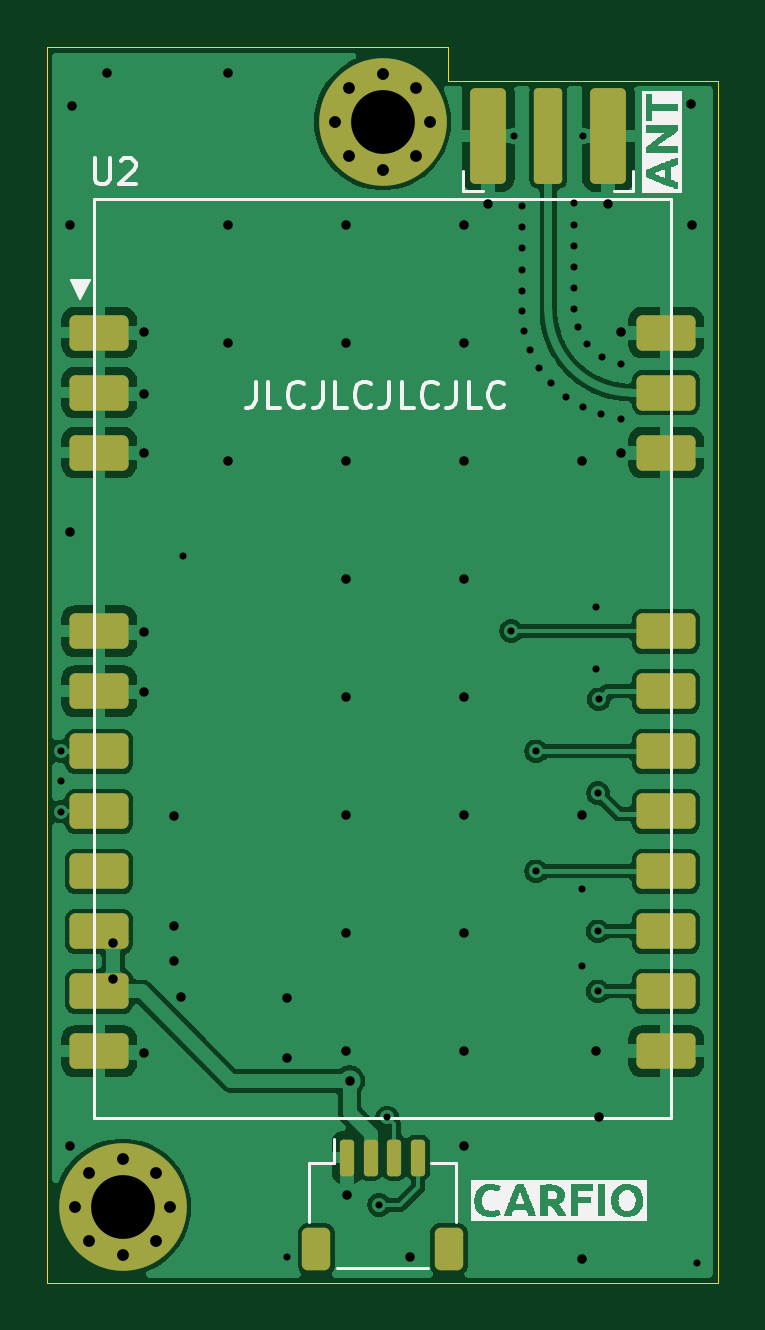
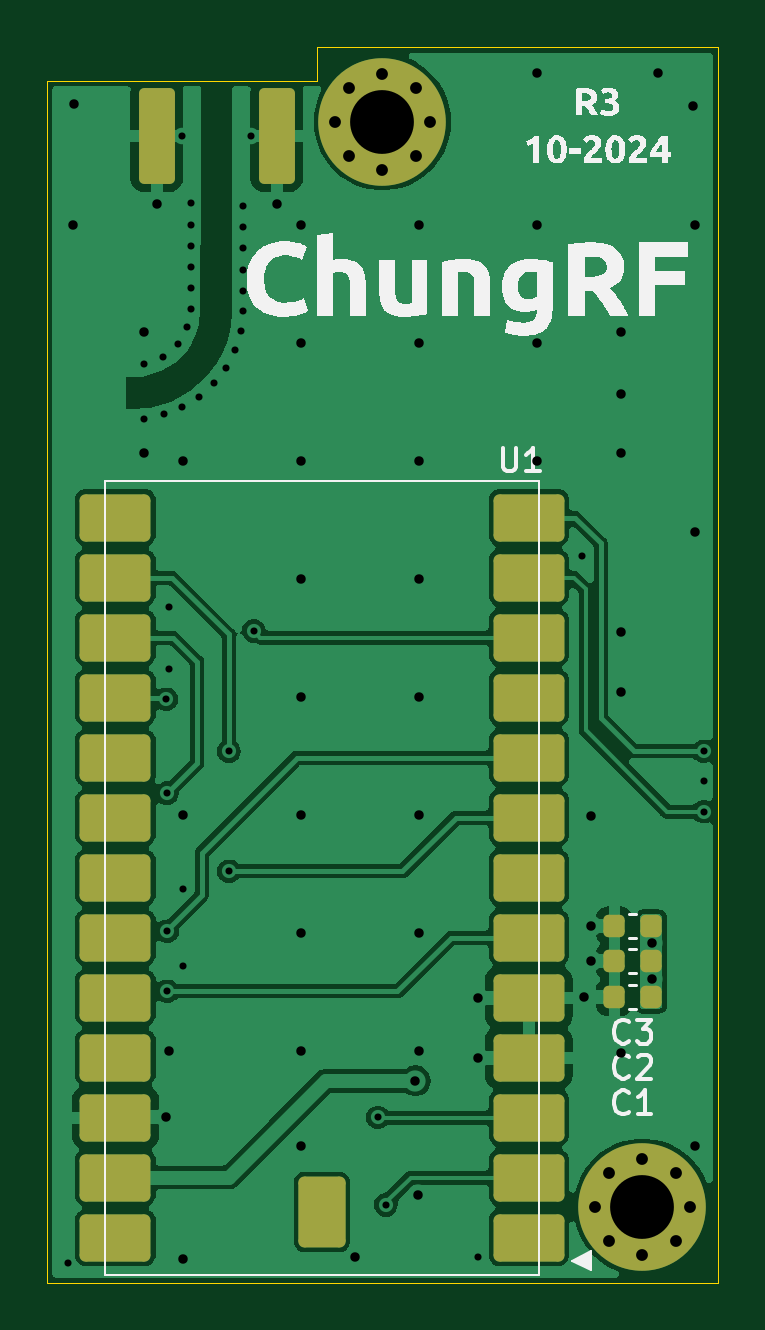
Circuit board: 13 layer files. Board 28.4 x 52.3 mm.
- bottom_copper: ChungRF-B_Cu.gbr (62447 bytes)
- bottom_mask: ChungRF-B_Mask.gbr (2969 bytes)
- paste: ChungRF-B_Paste.gbr (2408 bytes)
- bottom_silk: ChungRF-B_Silkscreen.gbr (29786 bytes)
- outline: ChungRF-Edge_Cuts.gbr (782 bytes)
- top_copper: ChungRF-F_Cu.gbr (65650 bytes)
- top_mask: ChungRF-F_Mask.gbr (3055 bytes)
- paste: ChungRF-F_Paste.gbr (2494 bytes)
- top_silk: ChungRF-F_Silkscreen.gbr (20636 bytes)
- inner_copper: ChungRF-In1_Cu.gbr (21211 bytes)
- inner_copper: ChungRF-In2_Cu.gbr (22536 bytes)
- drill: ChungRF-NPTH.drl (269 bytes)
- drill: ChungRF-PTH.drl (2276 bytes)

=== bottom_copper: ChungRF-B_Cu.gbr (62447 bytes, source omitted) ===
=== bottom_mask: ChungRF-B_Mask.gbr (2969 bytes, source withheld) ===
=== paste: ChungRF-B_Paste.gbr (2408 bytes, source withheld) ===
=== bottom_silk: ChungRF-B_Silkscreen.gbr (29786 bytes, source omitted) ===
=== outline: ChungRF-Edge_Cuts.gbr ===
%TF.GenerationSoftware,KiCad,Pcbnew,8.0.5*%
%TF.CreationDate,2024-10-25T02:08:45-07:00*%
%TF.ProjectId,ChungRF,4368756e-6752-4462-9e6b-696361645f70,R3*%
%TF.SameCoordinates,Original*%
%TF.FileFunction,Profile,NP*%
%FSLAX46Y46*%
G04 Gerber Fmt 4.6, Leading zero omitted, Abs format (unit mm)*
G04 Created by KiCad (PCBNEW 8.0.5) date 2024-10-25 02:08:45*
%MOMM*%
%LPD*%
G01*
G04 APERTURE LIST*
%TA.AperFunction,Profile*%
%ADD10C,0.050000*%
%TD*%
G04 APERTURE END LIST*
D10*
X151349082Y-61500000D02*
X168300000Y-61500000D01*
X151349082Y-113800000D02*
X151349082Y-61500000D01*
X179749082Y-62911410D02*
X179749082Y-113800000D01*
X168300000Y-62911410D02*
X179749082Y-62911410D01*
X179749082Y-113800000D02*
X151349082Y-113800000D01*
X168300000Y-61500000D02*
X168300000Y-62911410D01*
M02*

=== top_copper: ChungRF-F_Cu.gbr (65650 bytes, source omitted) ===
=== top_mask: ChungRF-F_Mask.gbr (3055 bytes, source withheld) ===
=== paste: ChungRF-F_Paste.gbr (2494 bytes, source withheld) ===
=== top_silk: ChungRF-F_Silkscreen.gbr (20636 bytes, source omitted) ===
=== inner_copper: ChungRF-In1_Cu.gbr (21211 bytes, source omitted) ===
=== inner_copper: ChungRF-In2_Cu.gbr (22536 bytes, source omitted) ===
=== drill: ChungRF-NPTH.drl ===
M48
; DRILL file {KiCad 8.0.5} date 2024-10-25T02:08:37-0700
; FORMAT={-:-/ absolute / metric / decimal}
; #@! TF.CreationDate,2024-10-25T02:08:37-07:00
; #@! TF.GenerationSoftware,Kicad,Pcbnew,8.0.5
; #@! TF.FileFunction,NonPlated,1,4,NPTH
FMAT,2
METRIC
%
G90
G05
M30

=== drill: ChungRF-PTH.drl ===
M48
; DRILL file {KiCad 8.0.5} date 2024-10-25T02:08:37-0700
; FORMAT={-:-/ absolute / metric / decimal}
; #@! TF.CreationDate,2024-10-25T02:08:37-07:00
; #@! TF.GenerationSoftware,Kicad,Pcbnew,8.0.5
; #@! TF.FileFunction,Plated,1,4,PTH
FMAT,2
METRIC
; #@! TA.AperFunction,Plated,PTH,ViaDrill
T1C0.300
; #@! TA.AperFunction,Plated,PTH,ViaDrill
T2C0.400
; #@! TA.AperFunction,Plated,PTH,ComponentDrill
T3C0.500
; #@! TA.AperFunction,Plated,PTH,ComponentDrill
T4C2.700
%
G90
G05
T1
X151.919Y-92.55
X151.95Y-93.85
X151.951Y-91.301
X157.1Y-83.05
X161.5Y-112.7
X165.4Y-110.5
X165.75Y-106.8
X171.0Y-86.2
X171.1Y-65.25
X171.466Y-68.208
X171.466Y-69.108
X171.466Y-70.008
X171.466Y-70.908
X171.466Y-71.808
X171.466Y-72.665
X171.552Y-73.501
X171.79Y-74.306
X172.05Y-91.301
X172.05Y-96.381
X172.171Y-75.054
X172.681Y-75.721
X173.302Y-76.284
X173.664Y-68.1
X173.664Y-69.0
X173.664Y-69.9
X173.664Y-70.8
X173.664Y-71.7
X173.664Y-72.557
X173.8Y-73.35
X174.0Y-97.15
X174.0Y-100.4
X174.015Y-65.25
X174.016Y-76.726
X174.2Y-74.05
X174.6Y-85.2
X174.6Y-87.8
X174.65Y-98.921
X174.65Y-101.461
X174.675Y-93.075
X174.7Y-89.1
X174.798Y-77.032
X174.85Y-74.6
X175.65Y-74.9
X175.65Y-77.25
X178.85Y-112.95
T2
X152.3Y-69.0
X152.3Y-82.0
X152.3Y-108.0
X152.4Y-64.0
X153.9Y-62.6
X154.15Y-99.4
X154.15Y-100.95
X155.449Y-73.571
X155.449Y-76.171
X155.449Y-78.671
X155.449Y-86.271
X155.449Y-88.771
X155.449Y-104.071
X156.7Y-94.05
X156.7Y-98.691
X156.7Y-100.181
X157.0Y-101.691
X159.0Y-62.6
X159.0Y-69.0
X159.0Y-74.0
X159.0Y-79.0
X161.5Y-101.73
X161.5Y-104.27
X164.0Y-69.0
X164.0Y-74.0
X164.0Y-79.0
X164.0Y-84.0
X164.0Y-89.0
X164.0Y-94.0
X164.0Y-99.0
X164.0Y-104.0
X164.049Y-110.095
X164.15Y-105.25
X166.7Y-112.7
X169.0Y-69.0
X169.0Y-74.0
X169.0Y-79.0
X169.0Y-84.0
X169.0Y-89.0
X169.0Y-94.0
X169.0Y-99.0
X169.0Y-104.0
X169.0Y-108.0
X170.025Y-68.15
X174.0Y-79.0
X174.0Y-94.0
X174.0Y-112.8
X174.6Y-104.001
X174.725Y-106.8
X175.105Y-68.15
X175.649Y-73.571
X175.649Y-78.671
X178.6Y-63.9
X178.65Y-69.0
T3
X152.517Y-110.598
X153.11Y-109.166
X153.11Y-112.03
X154.542Y-108.573
X154.542Y-112.623
X155.974Y-109.166
X155.974Y-112.03
X156.567Y-110.598
X163.524Y-64.65
X164.117Y-63.218
X164.117Y-66.082
X165.549Y-62.625
X165.549Y-66.675
X166.981Y-63.218
X166.981Y-66.082
X167.574Y-64.65
T4
X154.542Y-110.598
X165.549Y-64.65
M30

